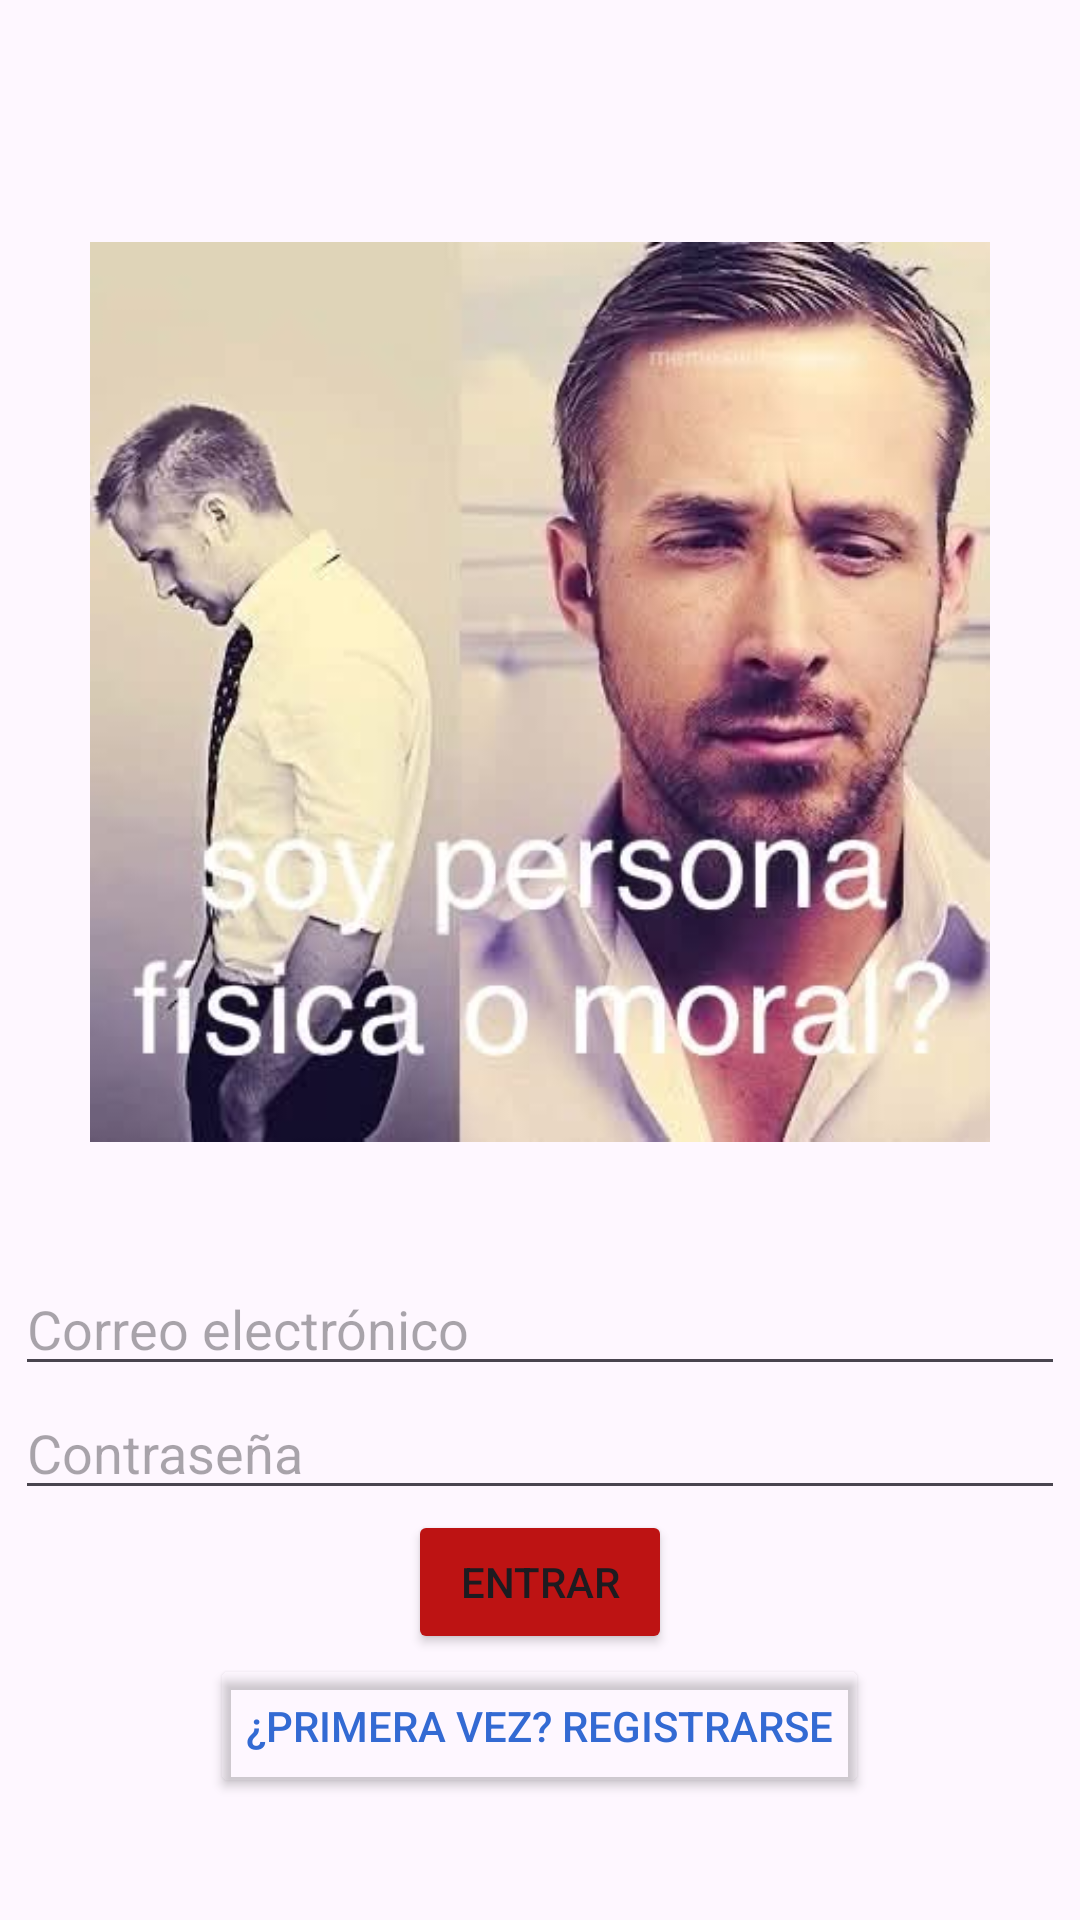

This screen was rendered from an Android layout file. Write that file and the resources it references.
<!-- AndroidManifest.xml: application theme Theme.PracticaAutenticacionTalaveraE -->
<!-- res/layout/activity_login.xml -->
<?xml version="1.0" encoding="utf-8"?>
<LinearLayout xmlns:android="http://schemas.android.com/apk/res/android"
    xmlns:app="http://schemas.android.com/apk/res-auto"
    xmlns:tools="http://schemas.android.com/tools"
    android:id="@+id/main"
    android:layout_width="match_parent"
    android:layout_height="match_parent"
    android:orientation="vertical"
    android:gravity="center"
    tools:context=".LoginActivity">

    <LinearLayout
        android:layout_width="350dp"
        android:layout_height="wrap_content"
        android:layout_gravity="center_horizontal"
        android:orientation="vertical">

        <ImageView
            android:layout_width="300dp"
            android:layout_height="300dp"
            android:layout_gravity="center_horizontal"
            android:layout_marginVertical="40dp"
            android:src="@drawable/soy_persona" />

        <EditText
            android:id="@+id/etEmail"
            android:layout_width="match_parent"
            android:layout_height="wrap_content"
            android:hint="Correo electrónico" />

        <EditText
            android:id="@+id/etPassword"
            android:layout_width="match_parent"
            android:layout_height="wrap_content"
            android:hint="Contraseña"
            android:inputType="textPassword" />

        <TextView
            android:id="@+id/tvError"
            android:layout_width="match_parent"
            android:layout_marginVertical="10dp"
            android:layout_height="wrap_content"
            android:textColor="@color/red"
            android:visibility="gone" />

        <Button
            android:id="@+id/btnLogin"
            android:layout_width="wrap_content"
            android:layout_height="wrap_content"
            android:layout_gravity="center_horizontal"
            android:backgroundTint="@color/red"
            android:text="Entrar" />

        <Button
            android:id="@+id/btnGoRegister"
            android:layout_gravity="center_horizontal"
            android:layout_width="wrap_content"
            android:layout_height="wrap_content"
            android:backgroundTint="@android:color/transparent"
            android:textColor="@color/blue"
            android:text="¿Primera vez? Registrarse" />

    </LinearLayout>

</LinearLayout>
<!-- resources referenced by this layout -->
<resources>
  <color name="blue">#336AD3</color>
  <color name="red">#BD1313</color>
  <!-- drawable soy_persona: jpeg bitmap (drawable, 21953 bytes) -->
  <style name="Theme.PracticaAutenticacionTalaveraE" parent="Base.Theme.PracticaAutenticacionTalaveraE" />
  <style name="Base.Theme.PracticaAutenticacionTalaveraE" parent="Theme.Material3.DayNight.NoActionBar">
          
          
      </style>
</resources>
